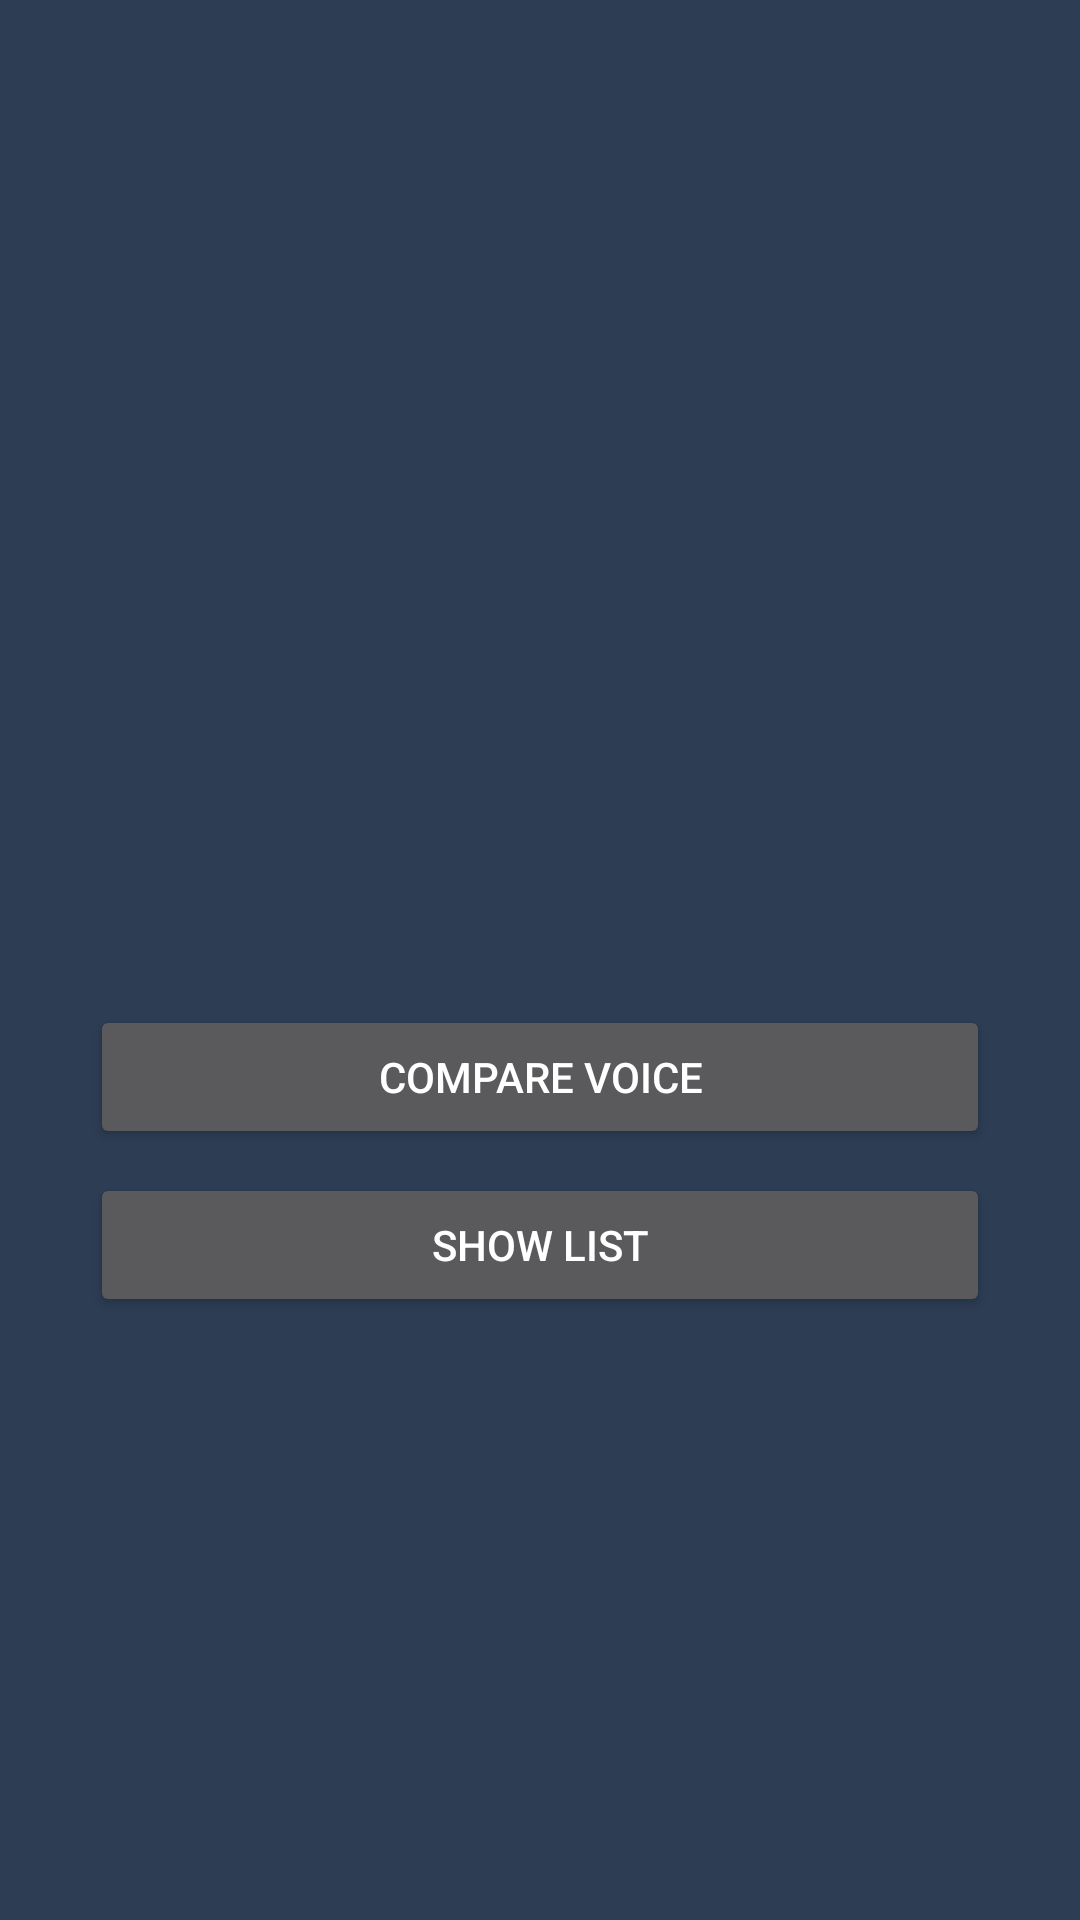

Produce the Android XML layout that renders to this screen, including the resource entries it uses.
<!-- AndroidManifest.xml: activity theme AppThemeNoAction -->
<!-- res/layout/activity_home.xml -->
<?xml version="1.0" encoding="utf-8"?>
<RelativeLayout
    xmlns:android="http://schemas.android.com/apk/res/android"
    android:id="@+id/home_container"
    android:layout_width="match_parent"
    android:background="@color/colorPrimary"
    android:layout_height="match_parent">

    <Button
        android:id="@+id/btnCompare"
        android:layout_width="300dp"
        android:layout_height="wrap_content"
        android:text="Compare Voice"
        android:layout_marginBottom="56dp"
        android:layout_alignBottom="@+id/btnShowList"
        android:layout_centerHorizontal="true" />

    <Button
        android:id="@+id/btnShowList"
        android:layout_width="300dp"
        android:layout_height="wrap_content"
        android:text="Show List"
        android:layout_marginBottom="201dp"
        android:layout_alignParentBottom="true"
        android:layout_alignLeft="@+id/btnCompare"
        android:layout_alignStart="@+id/btnCompare"
        />
</RelativeLayout>
<!-- resources referenced by this layout -->
<resources>
  <color name="colorPrimary">#2d3d54</color>
  <style name="AppThemeNoAction" parent="Theme.AppCompat.NoActionBar">
          
          <item name="colorPrimary">@color/colorPrimary</item>
          <item name="colorPrimaryDark">@color/colorPrimaryDark</item>
          <item name="colorAccent">@color/colorAccent</item>
          <item name="android:textColor">#FFFFFF</item>
          <item name="android:textColorHint">#FFFFFF</item>
      </style>
  <color name="colorPrimaryDark">#475870</color>
  <color name="colorAccent">#12b9cc</color>
</resources>
